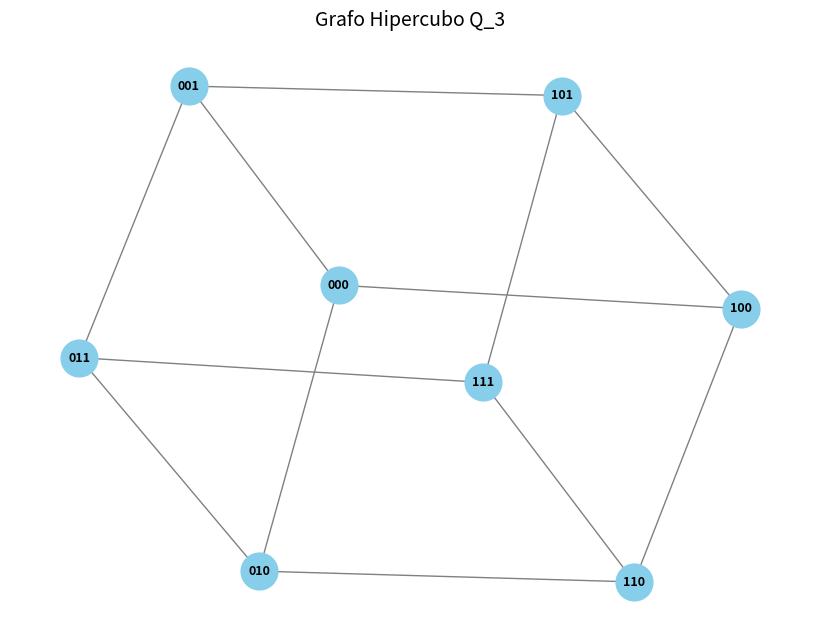

This figure's Python source:
# hypercube_visualization.py
# Visualização do grafo hipercubo Q_d com pandas + matplotlib

import networkx as nx
import pandas as pd
import matplotlib.pyplot as plt

def tuple_to_bitstring(t):
    """Converte uma tupla de 0/1 em string binária, ex: (0,1,0) -> '010'."""
    return "".join(str(x) for x in t)

def build_hypercube(d):
    """Cria o grafo hipercubo Q_d com rótulos de nós em bitstrings."""
    G = nx.hypercube_graph(d)
    mapping = {node: tuple_to_bitstring(node) for node in G.nodes()}
    return nx.relabel_nodes(G, mapping)

def hypercube_to_dataframes(G):
    """Retorna (edges_df, adjacency_df) do grafo G."""
    edges = pd.DataFrame(sorted(list(G.edges())), columns=["source", "target"])
    adjacency_df = nx.to_pandas_adjacency(G, dtype=int)
    return edges, adjacency_df

def visualize_graph(G, d):
    """Mostra visualização do grafo hipercubo usando networkx + matplotlib."""
    plt.figure(figsize=(8, 6))
    pos = nx.spring_layout(G, seed=42, dim=2)  # disposição em 2D
    nx.draw(
        G, pos,
        with_labels=True,
        node_size=700,
        node_color="skyblue",
        font_size=9,
        font_color="black",
        edge_color="gray",
        font_weight="bold"
    )
    plt.title(f"Grafo Hipercubo Q_{d}", fontsize=14)
    plt.show()

def main():
    d = 3  # altere a dimensão do hipercubo aqui

    # Construir grafo
    G = build_hypercube(d)

    # Converter para DataFrames
    edges_df, adjacency_df = hypercube_to_dataframes(G)

    # Mostrar DataFrames
    print(f"\nHypercube Q_{d} - Vértices: {G.number_of_nodes()}, Arestas: {G.number_of_edges()}\n")
    print("Lista de arestas:")
    print(edges_df)
    print("\nMatriz de adjacência:")
    print(adjacency_df)

    # Visualizar
    visualize_graph(G, d)

if __name__ == "__main__":
    main()
